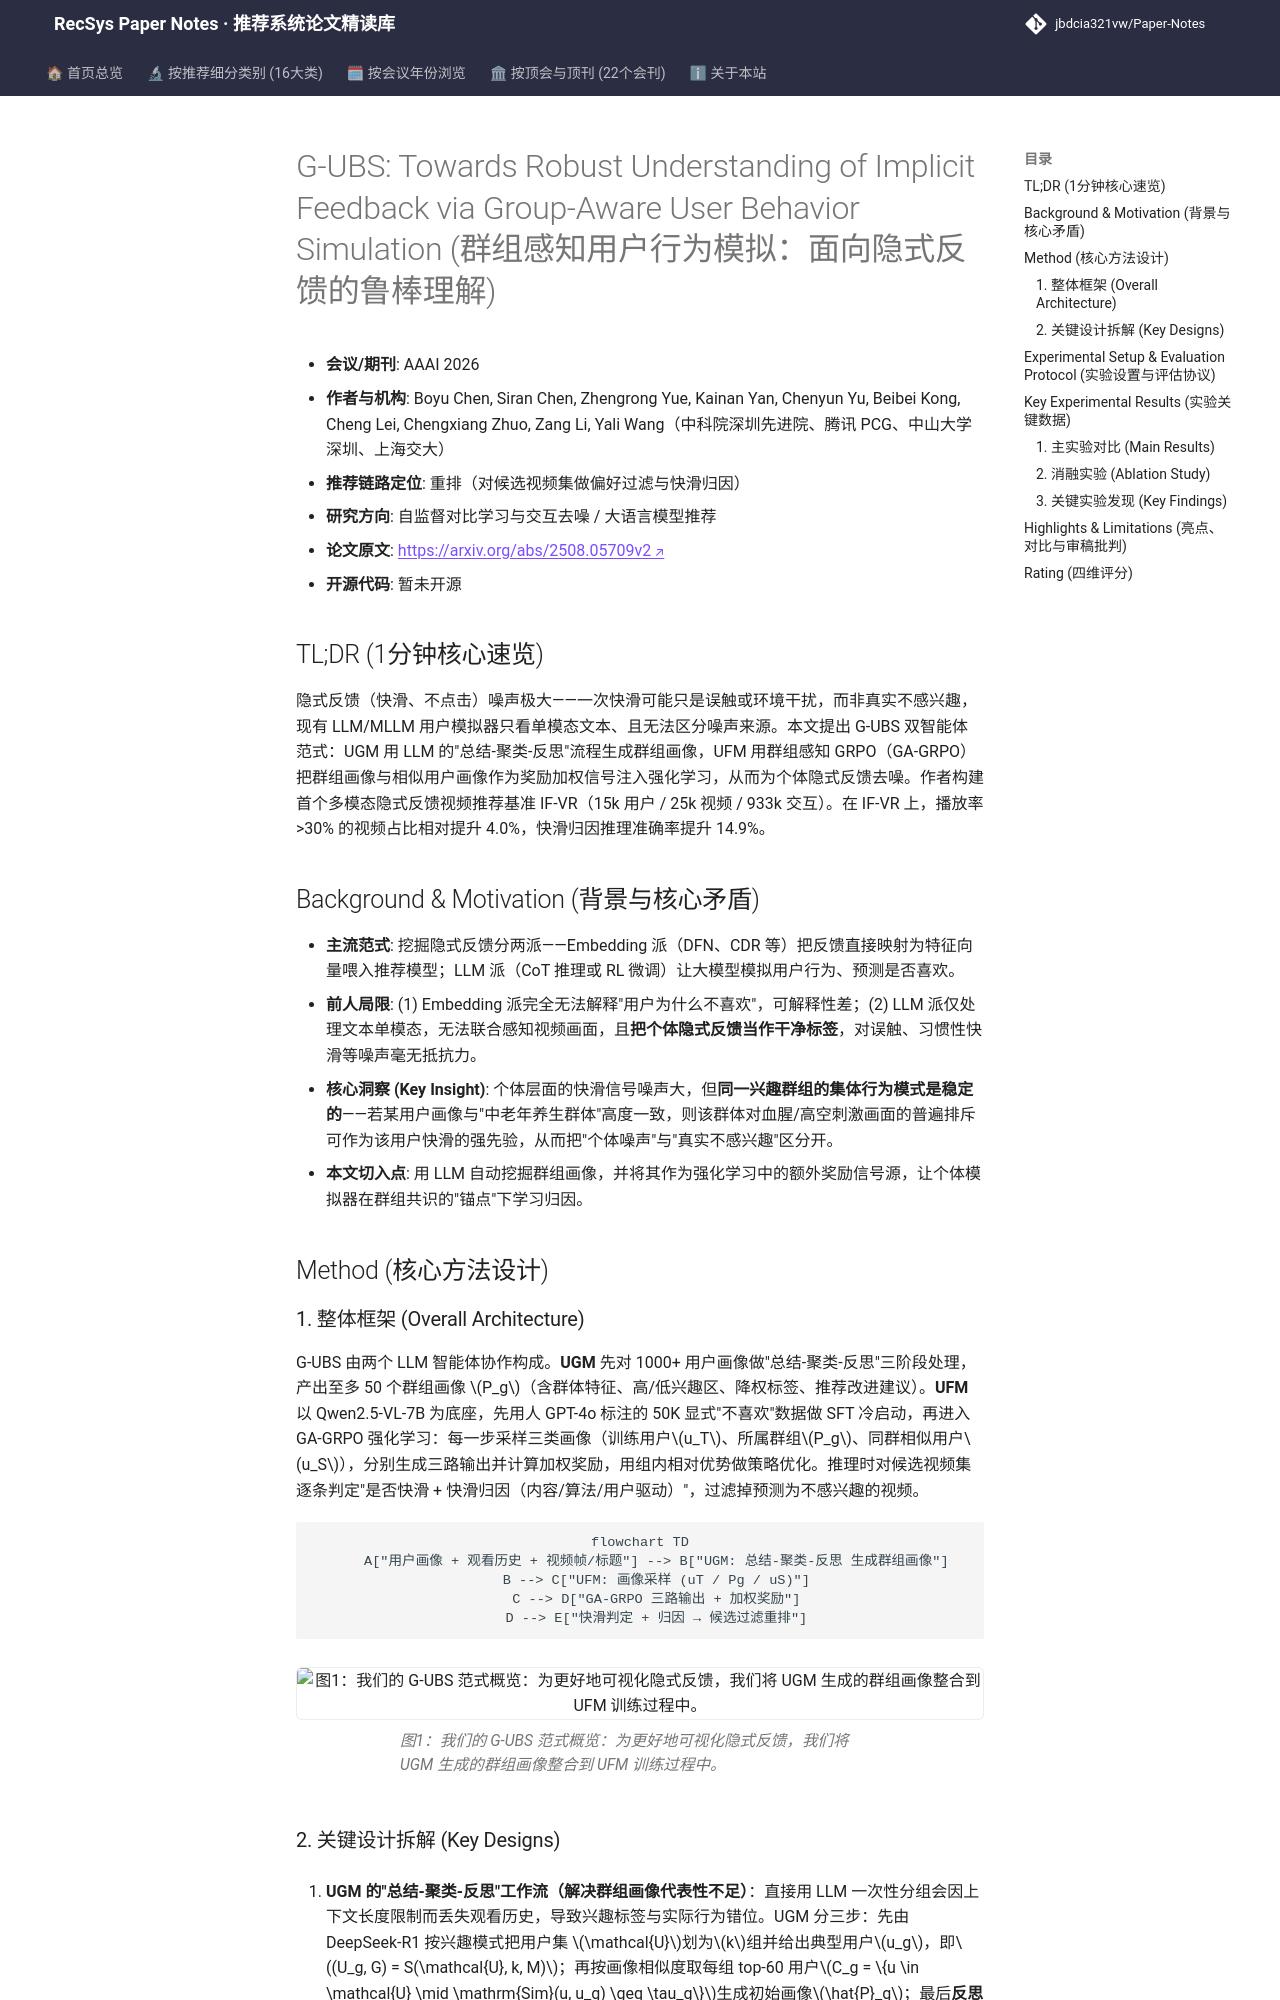

repository: jbdcia321vw/Paper-Notes · page: venues/AAAI/2026/self_supervised_denoising/g_ubs_towards_robust_understanding_of_implicit_feedback_via_group_aware_use/index.html · generator: mkdocs

---
title: "G-UBS: Towards Robust Understanding of Implicit Feedback via Group-Aware User Behavior Simulation"
description: "[AAAI 2026][自监督对比学习与交互去噪] 用 LLM 群组画像 + 群组感知 GRPO 强化学习为个体隐式反馈去噪，构建 IF-VR 多模态基准，推理准确率提升 14.9%。"
tags:
  - AAAI 2026
  - 自监督对比学习与交互去噪
  - 重排
  - 群组画像
  - 群组感知强化学习
  - 隐式反馈去噪
date: 2026-11-13
venue: AAAI
year: 2026
paper_url: "https://arxiv.org/abs/2508.05709"
code_url: ""
categories:
  - self_supervised_denoising
  - llm_rec
---

# G-UBS: Towards Robust Understanding of Implicit Feedback via Group-Aware User Behavior Simulation (群组感知用户行为模拟：面向隐式反馈的鲁棒理解)

- **会议/期刊**: AAAI 2026
- **作者与机构**: Boyu Chen, Siran Chen, Zhengrong Yue, Kainan Yan, Chenyun Yu, Beibei Kong, Cheng Lei, Chengxiang Zhuo, Zang Li, Yali Wang（中科院深圳先进院、腾讯 PCG、中山大学深圳、上海交大）
- **推荐链路定位**: 重排（对候选视频集做偏好过滤与快滑归因）
- **研究方向**: 自监督对比学习与交互去噪 / 大语言模型推荐
- **论文原文**: [https://arxiv.org/abs/2508.05709v2](https://arxiv.org/abs/2508.05709v2)
- **开源代码**: 暂未开源

## TL;DR (1分钟核心速览)

隐式反馈（快滑、不点击）噪声极大——一次快滑可能只是误触或环境干扰，而非真实不感兴趣，现有 LLM/MLLM 用户模拟器只看单模态文本、且无法区分噪声来源。本文提出 G-UBS 双智能体范式：UGM 用 LLM 的"总结-聚类-反思"流程生成群组画像，UFM 用群组感知 GRPO（GA-GRPO）把群组画像与相似用户画像作为奖励加权信号注入强化学习，从而为个体隐式反馈去噪。作者构建首个多模态隐式反馈视频推荐基准 IF-VR（15k 用户 / 25k 视频 / 933k 交互）。在 IF-VR 上，播放率 >30% 的视频占比相对提升 4.0%，快滑归因推理准确率提升 14.9%。

## Background & Motivation (背景与核心矛盾)

- **主流范式**: 挖掘隐式反馈分两派——Embedding 派（DFN、CDR 等）把反馈直接映射为特征向量喂入推荐模型；LLM 派（CoT 推理或 RL 微调）让大模型模拟用户行为、预测是否喜欢。
- **前人局限**: (1) Embedding 派完全无法解释"用户为什么不喜欢"，可解释性差；(2) LLM 派仅处理文本单模态，无法联合感知视频画面，且**把个体隐式反馈当作干净标签**，对误触、习惯性快滑等噪声毫无抵抗力。
- **核心洞察 (Key Insight)**: 个体层面的快滑信号噪声大，但**同一兴趣群组的集体行为模式是稳定的**——若某用户画像与"中老年养生群体"高度一致，则该群体对血腥/高空刺激画面的普遍排斥可作为该用户快滑的强先验，从而把"个体噪声"与"真实不感兴趣"区分开。
- **本文切入点**: 用 LLM 自动挖掘群组画像，并将其作为强化学习中的额外奖励信号源，让个体模拟器在群组共识的"锚点"下学习归因。

## Method (核心方法设计)

### 1. 整体框架 (Overall Architecture)

G-UBS 由两个 LLM 智能体协作构成。**UGM** 先对 1000+ 用户画像做"总结-聚类-反思"三阶段处理，产出至多 50 个群组画像 $P_g$（含群体特征、高/低兴趣区、降权标签、推荐改进建议）。**UFM** 以 Qwen2.5-VL-7B 为底座，先用人 GPT-4o 标注的 50K 显式"不喜欢"数据做 SFT 冷启动，再进入 GA-GRPO 强化学习：每一步采样三类画像（训练用户$u_T$、所属群组$P_g$、同群相似用户$u_S$），分别生成三路输出并计算加权奖励，用组内相对优势做策略优化。推理时对候选视频集逐条判定"是否快滑 + 快滑归因（内容/算法/用户驱动）"，过滤掉预测为不感兴趣的视频。

```mermaid
flowchart TD
    A["用户画像 + 观看历史 + 视频帧/标题"] --> B["UGM: 总结-聚类-反思 生成群组画像"]
    B --> C["UFM: 画像采样 (uT / Pg / uS)"]
    C --> D["GA-GRPO 三路输出 + 加权奖励"]
    D --> E["快滑判定 + 归因 → 候选过滤重排"]
```

<figure class="paper-figure" markdown="span">
  ![图1：我们的 G-UBS 范式概览：为更好地可视化隐式反馈，我们将 UGM 生成的群组画像整合到 UFM 训练过程中。](../../../../assets/papers/2508.05709v2/figure_1.png)<figcaption>图1：我们的 G-UBS 范式概览：为更好地可视化隐式反馈，我们将 UGM 生成的群组画像整合到 UFM 训练过程中。</figcaption>
</figure>
